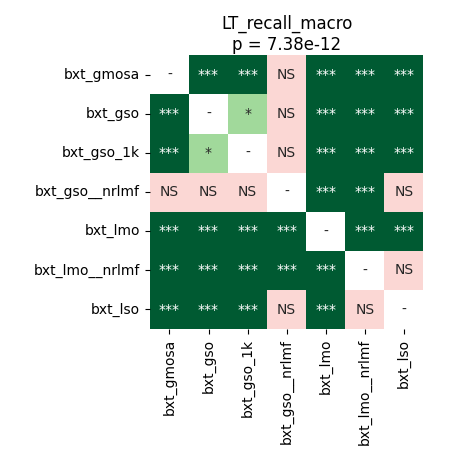

Values plotted in this chart, from the file beside it:
	bxt_gmosa	bxt_gso	bxt_gso_1k	bxt_gso__nrlmf	bxt_lmo	bxt_lmo__nrlmf	bxt_lso
bxt_gmosa	1.0	5.8260830965909087e-05	5.8260830965909087e-05	0.1514	5.8260830965909087e-05	0.000493	5.8260830965909087e-05
bxt_gso	5.8260830965909087e-05	1.0	0.01206	0.3386	5.8260830965909087e-05	0.0008118	5.8260830965909087e-05
bxt_gso_1k	5.8260830965909087e-05	0.01206	1.0	0.3033	5.8260830965909087e-05	0.0006409	5.8260830965909087e-05
bxt_gso__nrlmf	0.1514	0.3386	0.3033	1.0	0.000493	5.8260830965909087e-05	0.4332
bxt_lmo	5.8260830965909087e-05	5.8260830965909087e-05	5.8260830965909087e-05	0.000493	1.0	5.8260830965909087e-05	5.8260830965909087e-05
bxt_lmo__nrlmf	0.000493	0.0008118	0.0006409	5.8260830965909087e-05	5.8260830965909087e-05	1.0	0.09131
bxt_lso	5.8260830965909087e-05	5.8260830965909087e-05	5.8260830965909087e-05	0.4332	5.8260830965909087e-05	0.09131	1.0
